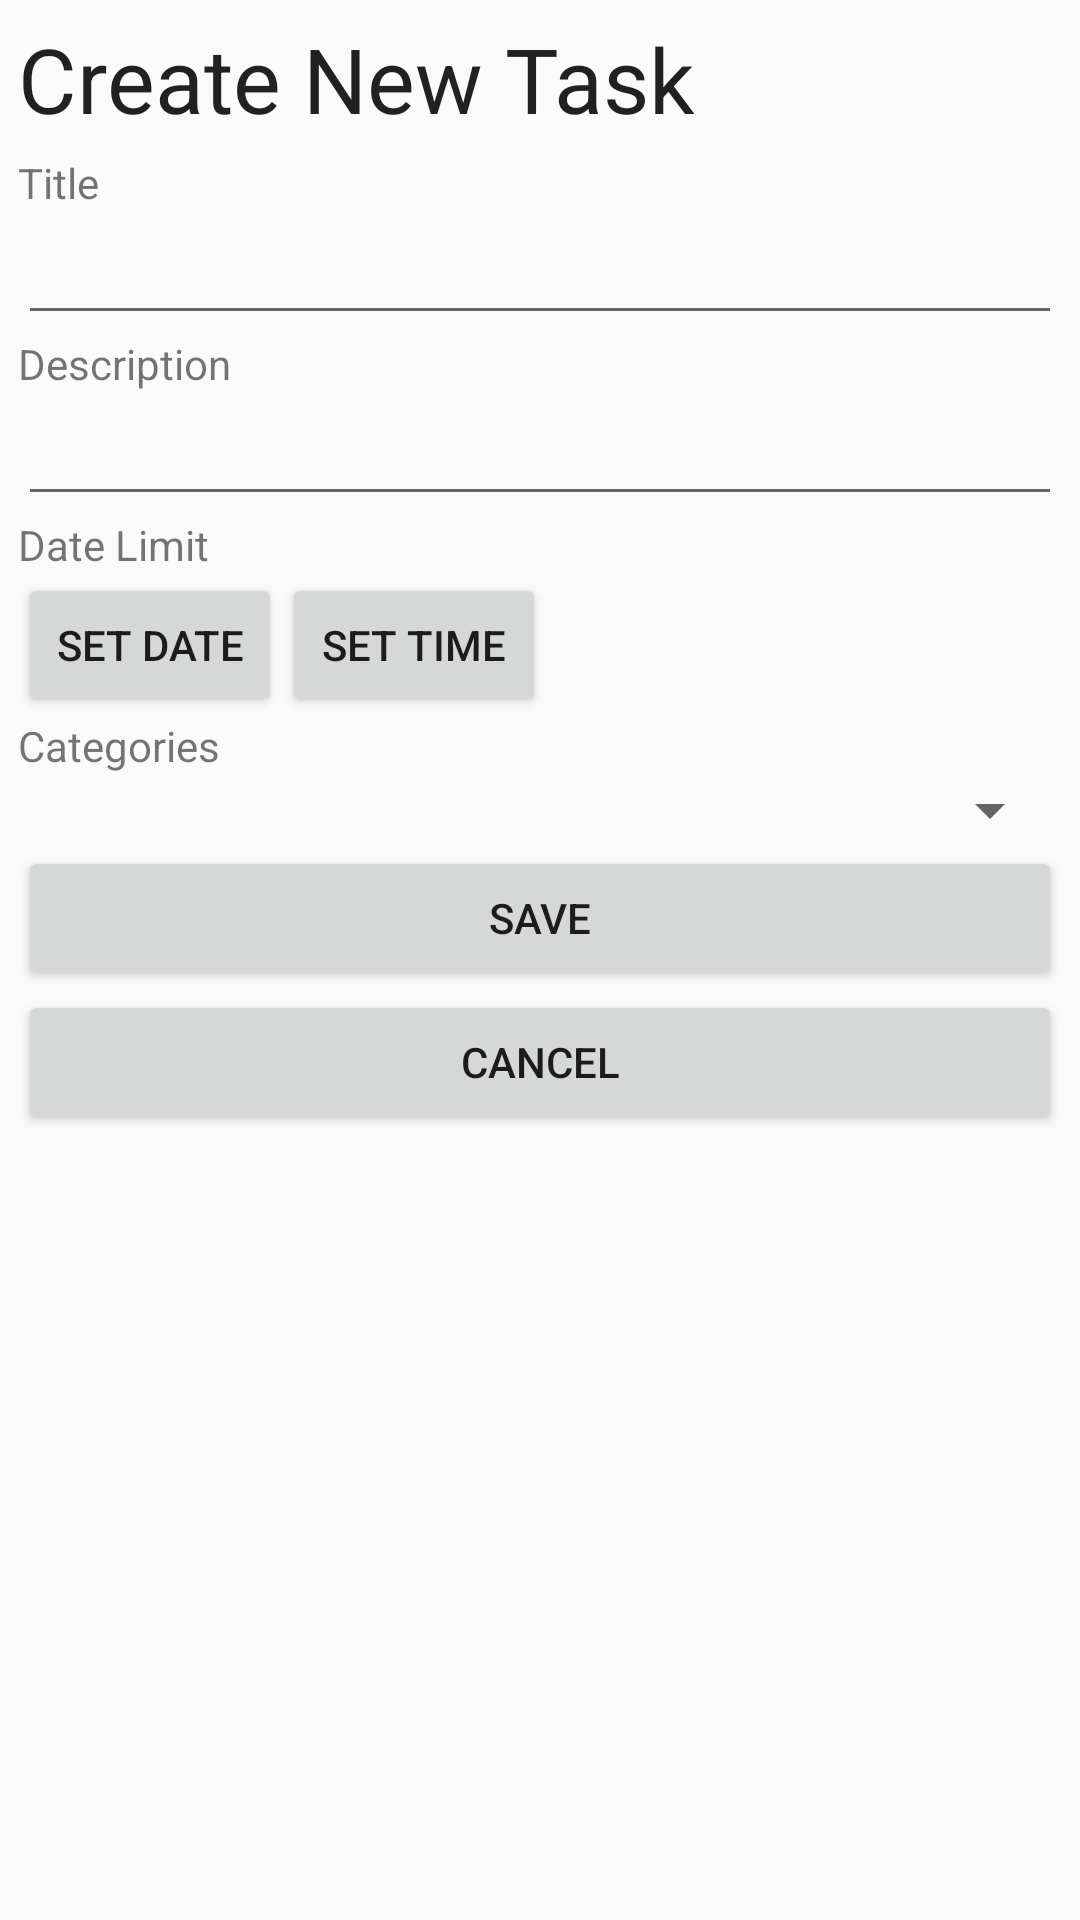

Produce the Android XML layout that renders to this screen, including the resource entries it uses.
<!-- AndroidManifest.xml: application theme AppTheme -->
<!-- res/layout/fragment_add_tache.xml -->
<ScrollView
    xmlns:android="http://schemas.android.com/apk/res/android"
    xmlns:tools="http://schemas.android.com/tools"
    android:layout_width="match_parent"
    android:layout_height="match_parent"
    android:paddingLeft="@dimen/activity_horizontal_margin"
    android:paddingRight="@dimen/activity_horizontal_margin"
    android:paddingTop="@dimen/activity_vertical_margin"
    android:paddingBottom="@dimen/activity_vertical_margin"
    tools:context="fr.objectiveslist.fragments.AddTacheFragment">

    <LinearLayout
        android:layout_width="match_parent"
        android:layout_height="wrap_content"
        android:orientation="vertical">

        <TextView
            style="@style/Title1"
            android:text="@string/create_new_task" />


        <TextView
            style="@style/BaseItem"
            android:text="@string/title" />


        <EditText
            style="@style/BaseItem"
            android:id="@+id/task_title"/>

        <TextView
            style="@style/BaseItem"
            android:text="@string/description" />

        <EditText
            style="@style/BaseItem"
            android:inputType="textMultiLine"
            android:ems="10"
            android:id="@+id/task_description" />

        <TextView
            style="@style/BaseItem"
            android:text="@string/date_limit" />

        <LinearLayout
            android:layout_width="match_parent"
            android:layout_height="wrap_content"
            android:orientation="horizontal">

            <Button
                android:layout_width="wrap_content"
                android:id="@+id/task_date_limit"
                android:text="@string/set_date"
                android:onClick="showDatePickerDialog"
                android:layout_height="wrap_content" />

            <Button
                android:layout_width="wrap_content"
                android:id="@+id/task_time_limit"
                android:text="@string/set_time"
                android:onClick="showTimePickerDialog"
                android:layout_height="wrap_content" />

        </LinearLayout>

        <TextView
            android:layout_width="wrap_content"
            android:layout_height="wrap_content"
            android:text="@string/categie_label"
            android:id="@+id/textView2" />

        <Spinner
            android:layout_width="match_parent"
            android:layout_height="wrap_content"
            android:id="@+id/spinner"
            android:layout_gravity="center_horizontal" />

        <Button
            style="@style/BaseItem"
            android:id="@+id/save_task"
            android:text="@string/save"
            android:onClick="saveTask" />

        <Button
            style="@style/BaseItem"
            android:id="@+id/cancel_task"
            android:onClick="cancelAction"
            android:text="@string/cancel"/>

    </LinearLayout>
</ScrollView>
<!-- resources referenced by this layout -->
<resources>
  <dimen name="activity_horizontal_margin">6dp</dimen>
  <dimen name="activity_vertical_margin">6dp</dimen>
  <string name="cancel">Cancel</string>
  <string name="categie_label">Categories</string>
  <string name="create_new_task">Create New Task</string>
  <string name="date_limit">Date Limit</string>
  <string name="description">Description</string>
  <string name="save">Save</string>
  <string name="set_date">Set Date</string>
  <string name="set_time">Set Time</string>
  <string name="title">Title</string>
  <style name="BaseItem">
          <item name="android:layout_width">match_parent</item>
          <item name="android:layout_height">wrap_content</item>
      </style>
  <style name="Title1" parent="BaseItem">
          <item name="android:textAppearance">?android:attr/textAppearanceLarge</item>
          <item name="android:textSize">30sp</item>
          <item name="android:paddingBottom">5dp</item>
      </style>
  <style name="AppTheme" parent="AppTheme.Base">
  
      </style>
  <style name="AppTheme.Base" parent="Theme.AppCompat.Light.DarkActionBar">
          <item name="colorPrimary">@color/colorPrimary</item>
          <item name="colorPrimaryDark">@color/colorPrimaryDark</item>
          <item name="colorAccent">@color/colorAccent</item>
      </style>
  <color name="colorPrimary">#bf360c</color>
  <color name="colorPrimaryDark">#ff5722</color>
  <color name="colorAccent">#3f51b5</color>
</resources>
